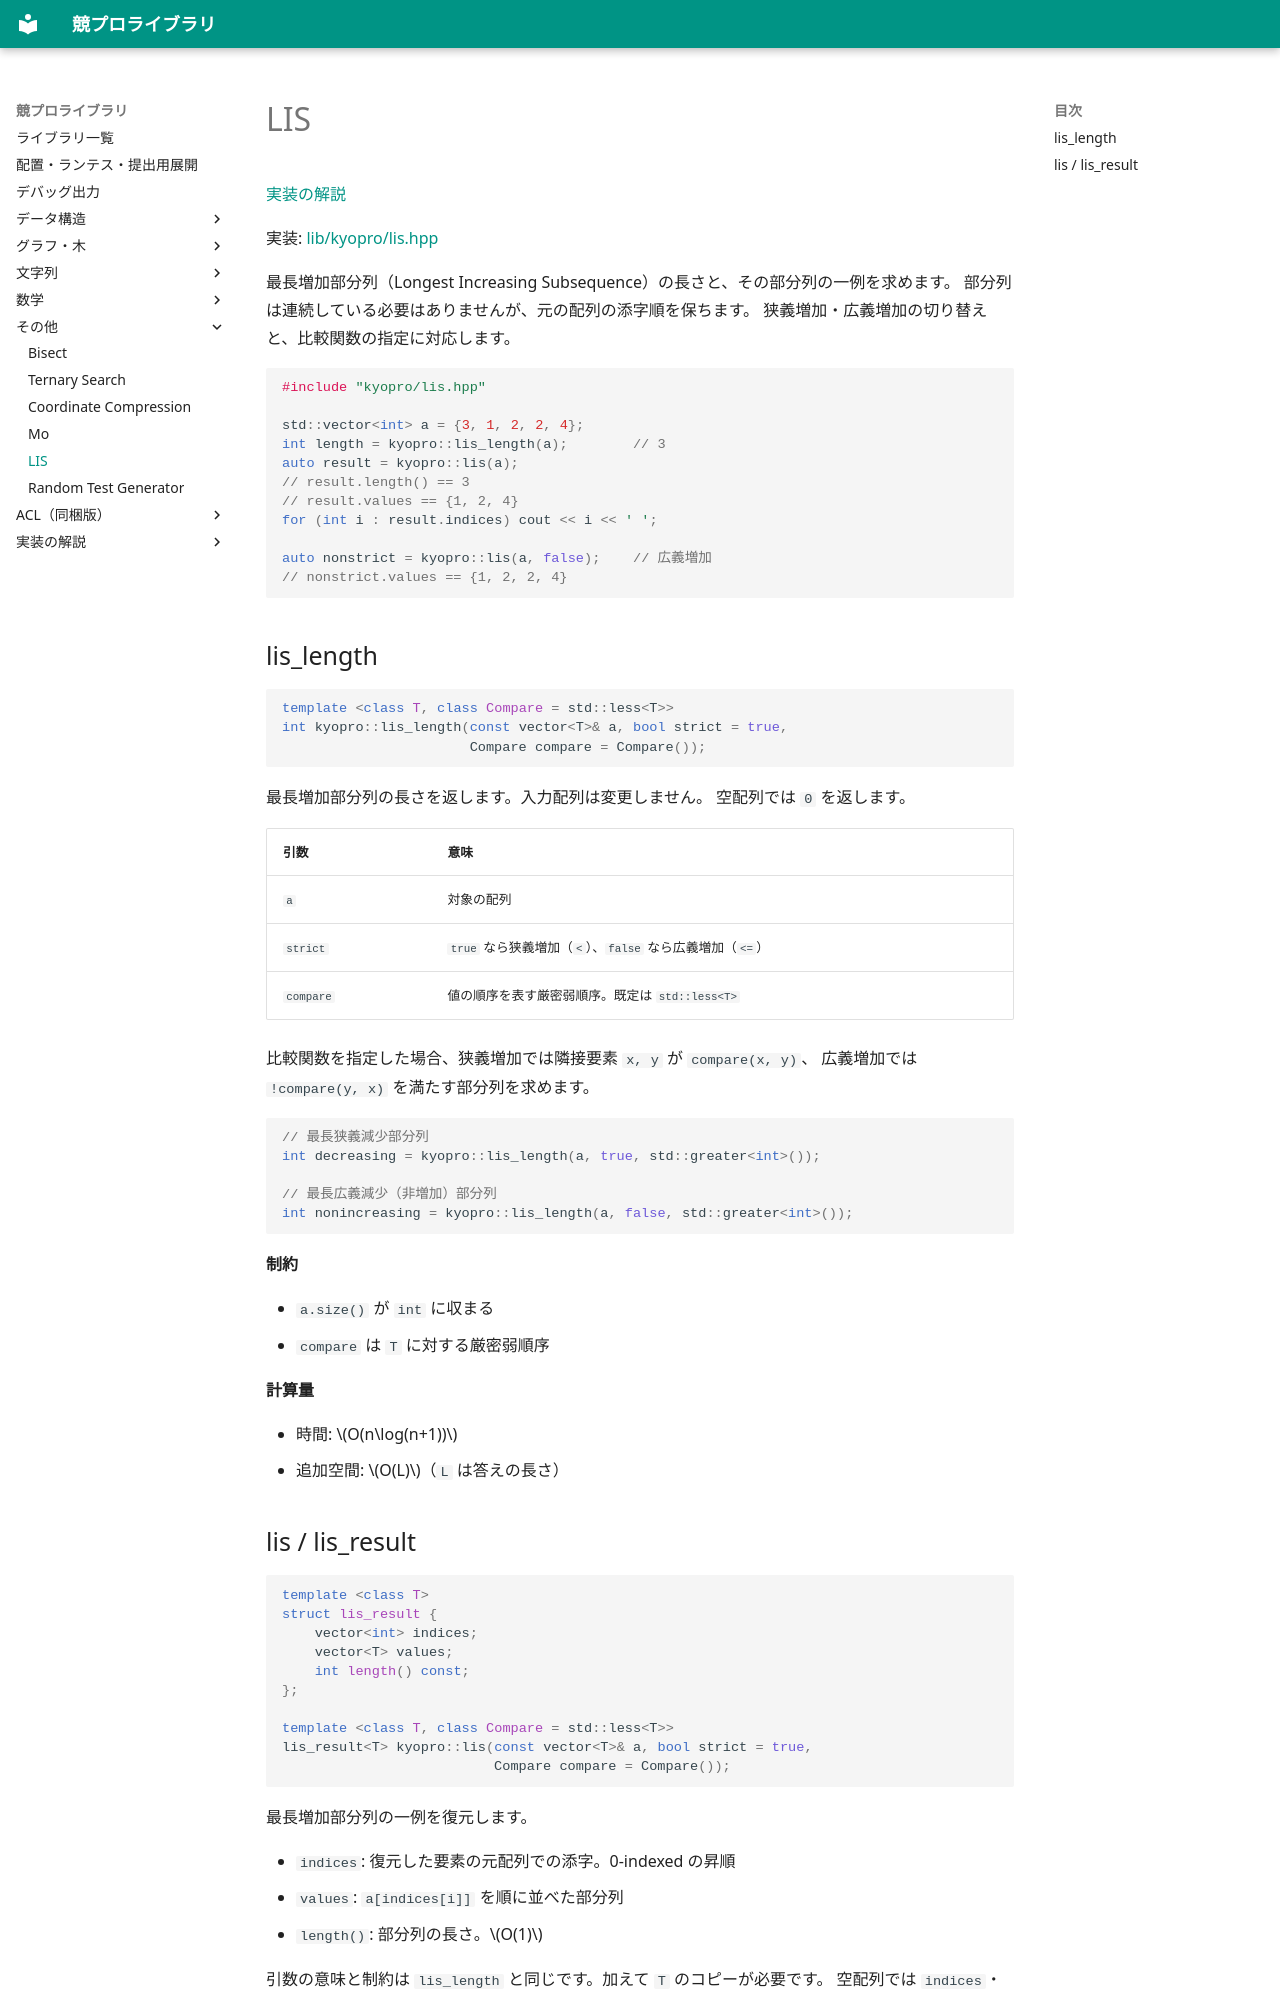

repository: sen469/kyopro-library · page: lis/index.html · generator: mkdocs

# LIS

[実装の解説](explanations/lis.md)

実装: [lib/kyopro/lis.hpp](https://github.com/sen469/kyopro-library/blob/main/lib/kyopro/lis.hpp)

最長増加部分列（Longest Increasing Subsequence）の長さと、その部分列の一例を求めます。
部分列は連続している必要はありませんが、元の配列の添字順を保ちます。
狭義増加・広義増加の切り替えと、比較関数の指定に対応します。

```cpp
#include "kyopro/lis.hpp"

std::vector<int> a = {3, 1, 2, 2, 4};
int length = kyopro::lis_length(a);        // 3
auto result = kyopro::lis(a);
// result.length() == 3
// result.values == {1, 2, 4}
for (int i : result.indices) cout << i << ' ';

auto nonstrict = kyopro::lis(a, false);    // 広義増加
// nonstrict.values == {1, 2, 2, 4}
```

## lis_length

```cpp
template <class T, class Compare = std::less<T>>
int kyopro::lis_length(const vector<T>& a, bool strict = true,
                       Compare compare = Compare());
```

最長増加部分列の長さを返します。入力配列は変更しません。
空配列では `0` を返します。

| 引数 | 意味 |
| --- | --- |
| `a` | 対象の配列 |
| `strict` | `true` なら狭義増加（`<`）、`false` なら広義増加（`<=`） |
| `compare` | 値の順序を表す厳密弱順序。既定は `std::less<T>` |

比較関数を指定した場合、狭義増加では隣接要素 `x, y` が `compare(x, y)`、
広義増加では `!compare(y, x)` を満たす部分列を求めます。

```cpp
// 最長狭義減少部分列
int decreasing = kyopro::lis_length(a, true, std::greater<int>());

// 最長広義減少（非増加）部分列
int nonincreasing = kyopro::lis_length(a, false, std::greater<int>());
```

**制約**

- `a.size()` が `int` に収まる
- `compare` は `T` に対する厳密弱順序

**計算量**

- 時間: $O(n\log(n+1))$
- 追加空間: $O(L)$（`L` は答えの長さ）
